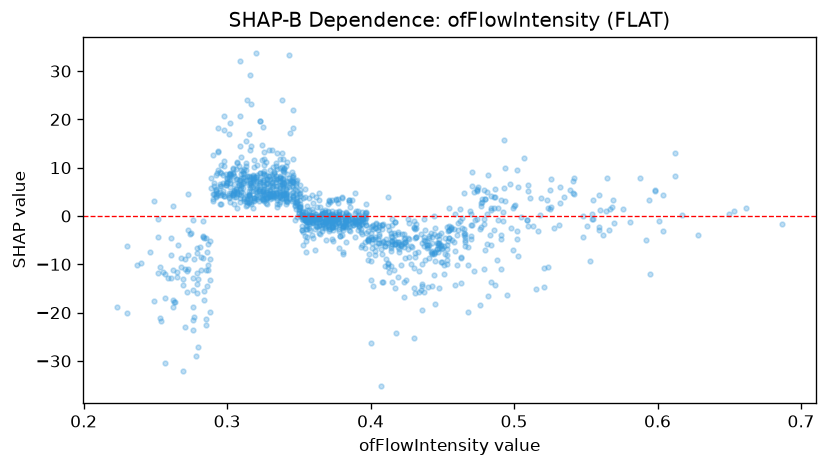

The table this chart was drawn from, first rows:
feature_value, shap_value
0.407, -35.26
0.309, 20.8
0.301, 16.89
0.319, 11.64
0.252, -4.273
0.468, -19.96
0.298, 17.73
0.346, 18.28
0.313, 9.486
0.44, -14.74
0.305, 8.304
0.555, 3.234
0.423, -6.414
0.355, -1.117
0.409, -1.638
0.364, 0.01228
0.308, 6.902
0.343, 3.723
0.338, 13.06
0.286, -14.44
0.413, -11.5
0.412, -9.797
0.36, -4.636
0.326, 13.16
0.298, 10.25
0.468, -6.33
0.264, -17.71
0.287, -11.11
0.296, 10.52
0.491, -3.931
0.294, 18.26
0.355, -5.182
0.266, -5.92
0.283, -1.11
0.343, 33.23
0.314, 24.11
0.495, -16.42
0.4, -26.25
0.369, -1.967
0.316, 29.16
0.418, -24.27
0.317, 23.26
0.379, -4.181
0.309, 32.18
0.353, -5.964
0.393, -2.73
0.307, 11.14
0.279, -14.1
0.298, 20.71
0.302, 19.19
0.313, 7.429
0.628, -4.034
0.32, 33.64
0.326, 11.81
0.396, -6.563
0.515, -15.05
0.436, -19.38
0.487, -14.22
0.559, -2.267
0.464, -0.329
... 1,231 more rows
